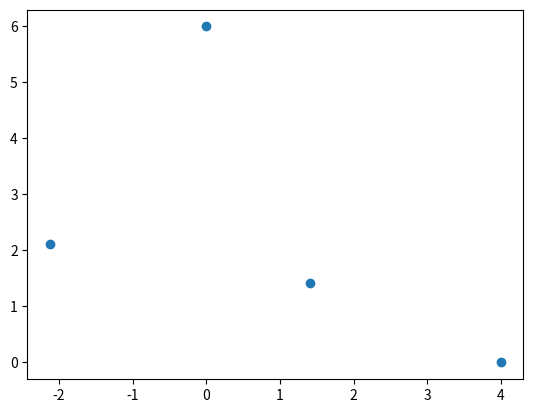
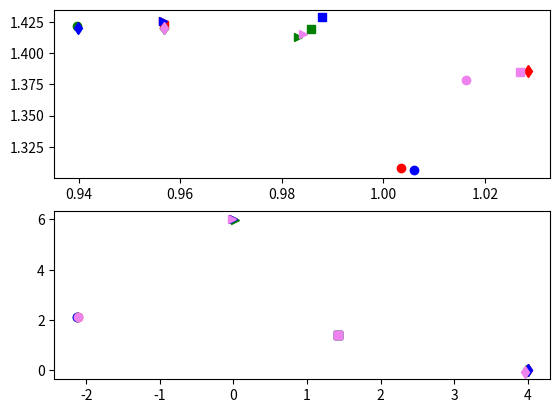

The matplotlib source for these figures, in order:
import numpy as np
import matplotlib.pyplot as plt
import random as rand
#Importing packages to use later on in the script

class complex:
  def __init__(self,x,y):
    self.x=x
    self.y=y
    self.rad=np.sqrt(x**2+y**2)
    self.arg=np.arctan2(x,y)

  def add(self,a):
    return complex(self.x + a.x, self.y + a.y)

  def multiply(self,a):
    return complex(self.x*a.x-self.y*a.y,self.x*a.y+self.y*a.x)

  def square(self):
    return self.multiply(self)

  def reciprocal(self):
    return complex(self.x/(self.x**2+self.y**2),-1*self.y/(self.x**2+self.y**2))

  def exponential(self):
    r=np.exp(self.x)
    arg=self.y
    return complex(r*np.sin(arg),r*np.cos(arg))

  def log(self,bc=0):
    bc1=bc
    bc2=bc+2*np.pi
    arg=self.arg
    while arg < bc1:
      arg+=2*np.pi
    while arg > bc2:
      arg-=2*np.pi
    return complex(np.log(self.rad),arg)

  def cra(self):
    return cra(self.rad,self.arg)

  def expcra(self):
    return cra(np.exp(self.x),self.y)

#defines a class for complex numbers in terms of cartesian coordinates. This will be useful for addition and multiplication
class cra:
  def __init__(self,rad,arg):
    self.rad=rad
    self.arg=arg
    self.x=rad*np.cos(arg)
    self.y=rad*np.sin(arg)

  def log(self):
    return complex(np.log(self.rad),self.arg)

  def exp(self):
    return cra(np.exp(self.x),self.y)

  def crs(self):
    a=self.arg % (2*np.pi)
    return crs(self.rad,a,round(((self.arg-a)/(2*np.pi))))

  def complex(self):
    return complex(self.r*np.cos(self.arg),self.r*np.sin(self.arg))

#Cra stands for Complex-radius-argument. It defines a class for complex numbers in polar coordinates. Notably, the argument
#can hold any value, as there is not a single sheet of the Riemann surface specified. For example, cra(1,2pi) is distinct from
#cra(1,4pi). This will allow us to keep track of which branch we're operating on

class crs:
  def __init__(self,rad,arg,branch):
    self.rad=rad
    self.arg=arg
    self.branch=branch
    self.x=rad*np.cos(arg)
    self.y=rad*np.sin(arg)

  def cra(self):
    return cra(self.rad,self.arg+2*np.pi*self.branch)

#Crs stands for Complex-Riemann-Sheet. It's basically a cra but instead of storing the information of which branch you're on
#In the argument, you keep track of it as its own branch. For example, cra(1,9pi/2) corresponds to crs(1,pi/2,1), where the
#last one represents that we're on the n=1 branch.

startlist=[]
for i in range(2):
  for j in range(2):
    for k in range(4):
      if i % 2 == 0:
        startlist.append(crs((i+1)*(j+2),np.pi/4+np.pi/2*j,k))
      else:
        startlist.append(crs((i+1)*(j+2),np.pi/2*j,k))
list1=[i.x for i in startlist if i.branch==0]
list2=[i.y for i in startlist if i.branch==0]
plt.plot(list1,list2,'o')
defaults=[i.cra() for i in startlist]
#This chunk of code creates a list of sixteen crs values, with four points distributed on each of the four sheets. Below is a plot of one sheet.

def Parker_Scramble(crslist,constlist):
  cartesianlist = [(i.cra()).log() for i in crslist]
  #Takes the logarithm of each point in our list of points, factoring in which branch they lie on.

  loglist = [(i.add(complex(constlist[0],constlist[1]))).log() for i in cartesianlist]
  #This step and all of the following loglist steps add two of the constants to each element of the list and
  #then take the logarighm of them

  loglist2= [(i.add(complex(constlist[2],constlist[3]))).log() for i in loglist]
  loglist3= [(i.add(complex(constlist[4],constlist[5]))).log(bc=rand.randint(0,10)*200*np.pi) for i in loglist2]
  #The branch specification here randomizes which branch the log function operates over in order to spread out
  #the points more

  loglist4= [(i.add(complex(constlist[6],constlist[7]))).log(bc=rand.randint(0,100)*200*np.pi) for i in loglist3]
  loglist5= [(i.add(complex(constlist[8],constlist[9]))).log(bc=rand.randint(0,4)*2*np.pi) for i in loglist4]
  radexpandlist=  [complex((i.rad+1)*np.cos(i.arg),(i.rad+1)*np.sin(i.arg)) for i in loglist5]
  #increases the radius of each of the complex points by one, so that none of them fall inside the unit circle

  inverselist=[(i).reciprocal() for i in radexpandlist]
  #Takes the reciprocal of all of the points, so that all of them are inside the unit circle

  preexplist=[(i.add(complex(0.5,1))) for i in inverselist]
  #Shifts the points so that none of them fall near the origin, by Rouche's theorem

  explist = [((i.add(complex(constlist[8],constlist[9])))).expcra() for i in preexplist]
  finallist=[i.crs() for i in explist]

  return finallist

def Reverse_Parker_Scramble(crslist,constlist):
  explist=[i.cra() for i in crslist]

  preexplist=[(i.log()).add(complex(-1*constlist[8],-1*constlist[9])) for i in explist]

  inverselist=[i.add(complex(-0.5,-1)) for i in preexplist]

  radexpandlist=[i.reciprocal() for i in inverselist]

  loglist5=[complex((i.rad-1)*np.cos(i.arg),(i.rad-1)*np.sin(i.arg)) for i in radexpandlist]
  loglist4=[(i.exponential()).add(complex(-1*constlist[8],-1*constlist[9])) for i in loglist5]
  loglist3=[(i.exponential()).add(complex(-1*constlist[6],-1*constlist[7])) for i in loglist4]
  loglist2=[(i.exponential()).add(complex(-1*constlist[4],-1*constlist[5])) for i in loglist3]
  loglist =[(i.exponential()).add(complex(-1*constlist[2],-1*constlist[3])) for i in loglist2]

  cartesianlist=[(i.exponential()).add(complex(-1*constlist[0],-1*constlist[1])) for i in loglist]

  finallist=[(i.expcra()).crs() for i in cartesianlist]

  return finallist
  #the reverse scramble is just the inverse of the regular scramble, undoing each step as it goes along

a=Parker_Scramble(startlist,[0,1,-3,2,5,6,10,4,0,0,5,3,1,0])
b=Reverse_Parker_Scramble(a,[0,1,-3,2,5,6,10,4,0,0,5,3,1,0])

colorlist=['red','green','blue','violet']

shapelist=['s','o','d','>']

figs,axis=plt.subplots(2)
for i in range(4):
  for j in range(4):
    axis[0].plot((a[i+4*j]).x,(a[i+4*j]).y, color = colorlist[i],marker=shapelist[j])
    axis[1].plot((b[i+4*j]).x,(b[i+4*j]).y, color = colorlist[i],marker=shapelist[j])
#Plots 1.) the scrambled points and 2.) the result of the reverse scramble